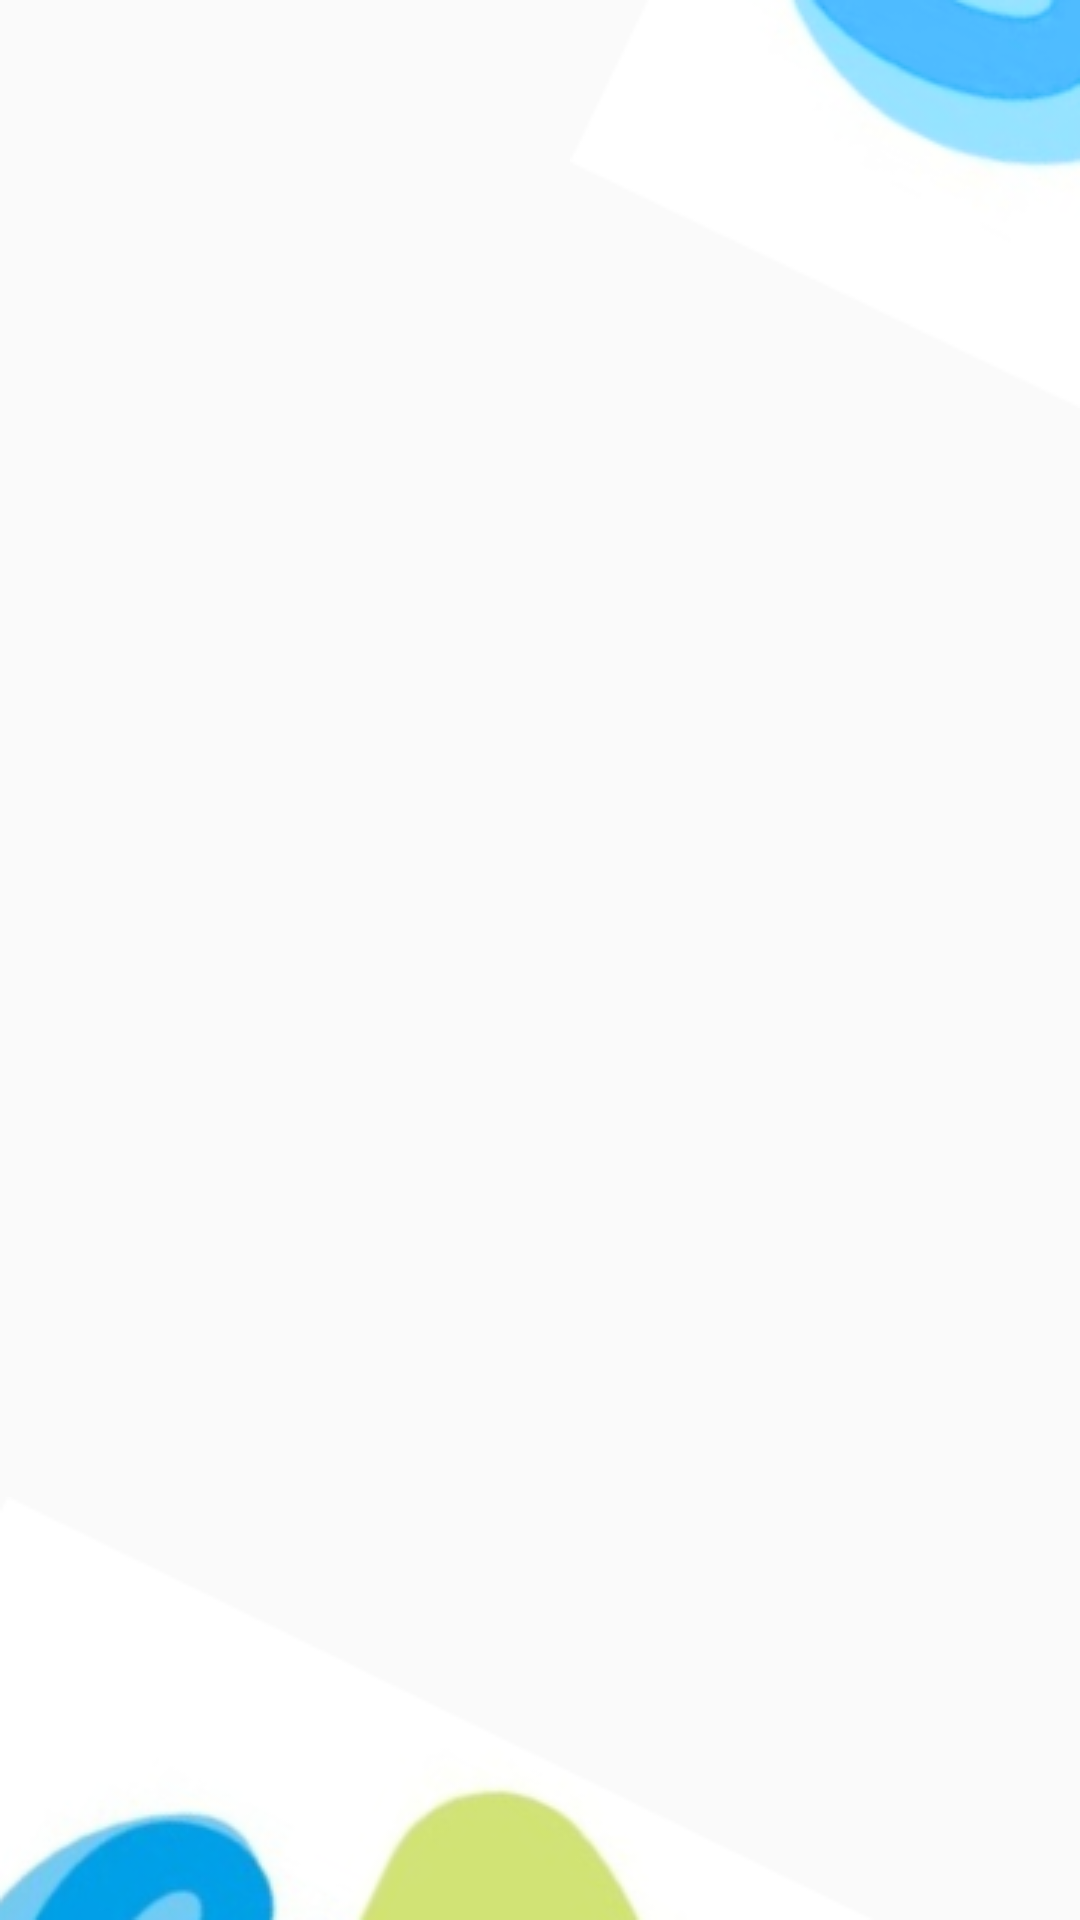

Layout XML and referenced resources for this Android screen:
<!-- AndroidManifest.xml: application theme Theme.Projek_mobile -->
<!-- res/layout/activity_main.xml -->
<?xml version="1.0" encoding="utf-8"?>
<RelativeLayout xmlns:android="http://schemas.android.com/apk/res/android"
    xmlns:app="http://schemas.android.com/apk/res-auto"
    xmlns:tools="http://schemas.android.com/tools"
    android:layout_width="match_parent"
    android:layout_height="match_parent"
    tools:context=".MainActivity">

    <ImageView
        android:id="@+id/image1"
        android:layout_width="wrap_content"
        android:layout_height="wrap_content"
        android:layout_alignParentRight="true"
        android:src="@drawable/gambar2" />

    <ImageView
        android:layout_width="wrap_content"
        android:layout_height="wrap_content"
        android:layout_below="@+id/image1"
        android:layout_centerVertical="true"
        android:layout_marginTop="1dp"
        android:src="@drawable/logonew" />

    <ImageView
        android:layout_width="wrap_content"
        android:layout_height="wrap_content"
        android:src="@drawable/gambar3"
        android:layout_alignParentBottom="true"/>
    
</RelativeLayout>
<!-- resources referenced by this layout -->
<resources>
  <!-- drawable gambar2: png bitmap (drawable, 8164 bytes) -->
  <!-- drawable gambar3: png bitmap (drawable, 13371 bytes) -->
  <style name="Theme.Projek_mobile" parent="Theme.AppCompat.Light.NoActionBar">
          <item name="colorPrimary">@color/primaryColor</item>
          <item name="colorSecondary">@color/secondaryColor</item>
          <item name="colorAccent">@color/white</item>
          <item name="color">@color/abu</item>
          <item name="color">@color/green</item>
          <item name="color">@color/transparan</item>
          <item name="color">@color/grey</item>
  
      </style>
  <color name="primaryColor">#000000</color>
  <color name="secondaryColor">#699BF7</color>
  <color name="white">#FFFFFF</color>
  <color name="abu">#AFACAC</color>
  <color name="green">#76CB4E</color>
  <color name="transparan">#00FFFFFF</color>
  <color name="grey">#9ADFDFDF</color>
</resources>
